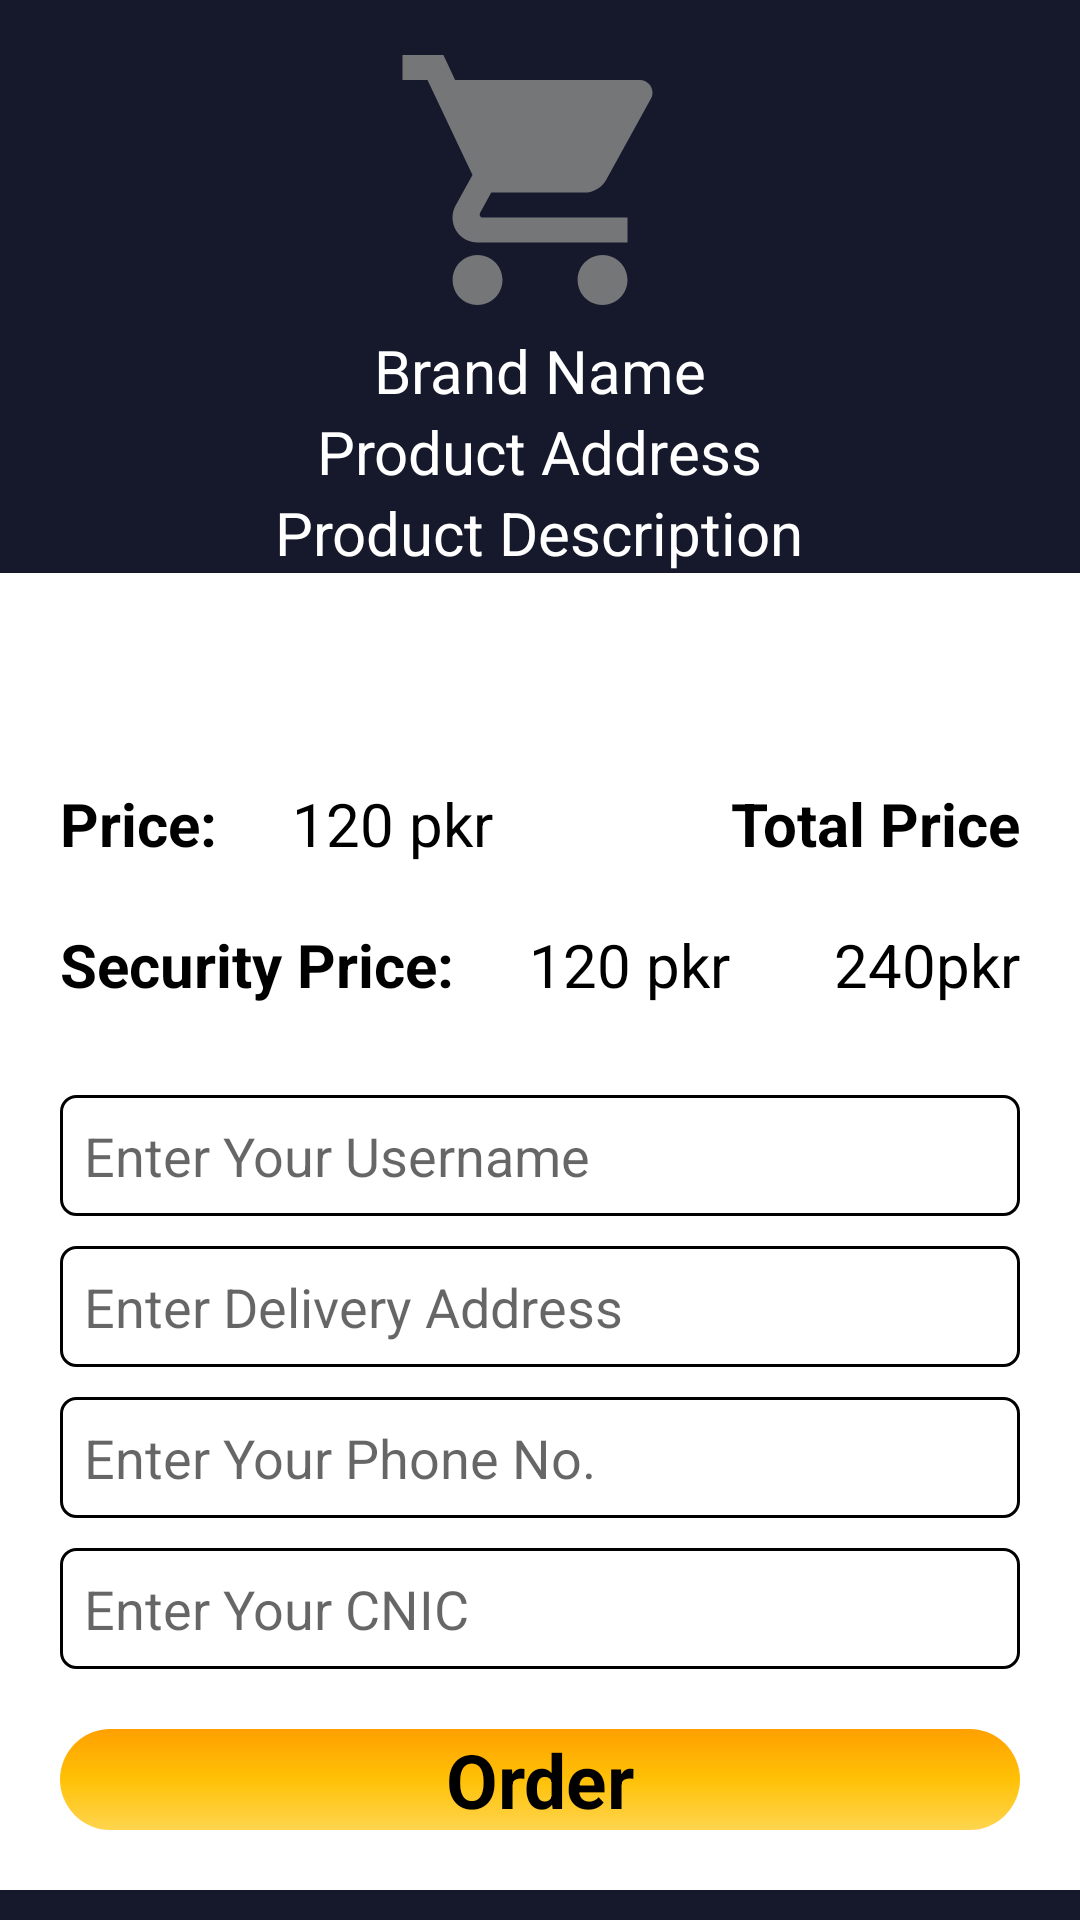

Android layout source for this screen:
<!-- AndroidManifest.xml: application theme Theme.AffordableFunctionOutfit -->
<!-- res/layout/activity_buyer_order_men_products.xml -->
<?xml version="1.0" encoding="utf-8"?>
<LinearLayout xmlns:android="http://schemas.android.com/apk/res/android"
    xmlns:app="http://schemas.android.com/apk/res-auto"
    xmlns:tools="http://schemas.android.com/tools"
    android:layout_width="match_parent"
    android:layout_height="match_parent"
    android:orientation="vertical"
    tools:context=".Buyer.RentProducts.Shops.BuyerOrderMenProducts">

    <RelativeLayout
        android:layout_width="match_parent"
        android:layout_height="wrap_content"
        android:background="@color/statusColor">

        <ImageView
            android:id="@+id/productIv"
            android:layout_width="100dp"
            android:layout_height="100dp"
            android:layout_centerHorizontal="true"
            android:layout_marginTop="10dp"
            android:src="@drawable/ic_baseline_shopping_cart_24" />

        <TextView
            android:id="@+id/brandName"
            android:layout_width="wrap_content"
            android:layout_height="wrap_content"
            android:layout_below="@+id/productIv"
            android:layout_centerHorizontal="true"
            android:text="Brand Name"
            android:textColor="@color/white"
            android:textSize="20sp" />

        <TextView
            android:id="@+id/productAddress"
            android:layout_width="wrap_content"
            android:layout_height="wrap_content"
            android:layout_below="@+id/brandName"
            android:layout_centerHorizontal="true"
            android:text="Product Address"
            android:textColor="@color/white"
            android:textSize="20sp" />

        <TextView
            android:id="@+id/productDescription"
            android:layout_width="wrap_content"
            android:layout_height="wrap_content"
            android:layout_below="@+id/productAddress"
            android:layout_centerHorizontal="true"
            android:text="Product Description"
            android:textColor="@color/white"
            android:textSize="20sp" />
    </RelativeLayout>

    <RelativeLayout
        android:layout_width="match_parent"
        android:layout_height="wrap_content"
        android:layout_marginStart="10dp"
        android:layout_marginTop="60dp"
        android:layout_marginEnd="10dp">

        <TextView
            android:id="@+id/tvOP"
            android:layout_width="wrap_content"
            android:layout_height="wrap_content"
            android:padding="10dp"
            android:text="Price: "
            android:textColor="@color/black"
            android:textSize="20sp"
            android:textStyle="bold" />

        <TextView
            android:id="@+id/originalPrice"
            android:layout_width="wrap_content"
            android:layout_height="wrap_content"
            android:layout_toRightOf="@+id/tvOP"
            android:padding="10dp"
            android:text="120 pkr"
            android:textColor="@color/black"
            android:textSize="20sp" />

        <TextView
            android:id="@+id/tvSP"
            android:layout_width="wrap_content"
            android:layout_height="wrap_content"
            android:layout_below="@+id/tvOP"
            android:padding="10dp"
            android:text="Security Price: "
            android:textColor="@color/black"
            android:textSize="20sp"
            android:textStyle="bold" />

        <TextView
            android:id="@+id/secuityPrice"
            android:layout_width="wrap_content"
            android:layout_height="wrap_content"
            android:layout_below="@+id/originalPrice"
            android:layout_toRightOf="@+id/tvSP"
            android:padding="10dp"
            android:text="120 pkr"
            android:textColor="@color/black"
            android:textSize="20sp" />

        <TextView
            android:id="@+id/tt"
            android:layout_width="wrap_content"
            android:layout_height="wrap_content"
            android:layout_alignParentRight="true"
            android:padding="10dp"
            android:text="Total Price"
            android:textColor="@color/black"
            android:textSize="20sp"
            android:textStyle="bold" />

        <TextView
            android:id="@+id/totalPrice"
            android:layout_width="wrap_content"
            android:layout_height="wrap_content"
            android:layout_below="@+id/tt"
            android:layout_alignParentRight="true"
            android:padding="10dp"
            android:text="240pkr"
            android:textColor="@color/black"
            android:textSize="20sp" />
    </RelativeLayout>

    <LinearLayout
        android:layout_width="match_parent"
        android:layout_height="wrap_content"
        android:layout_marginTop="10dp"
        android:gravity="center_horizontal"
        android:orientation="vertical">

        <EditText
            android:id="@+id/buyerName"
            android:layout_width="match_parent"
            android:layout_height="wrap_content"
            android:layout_marginLeft="20dp"
            android:layout_marginTop="10dp"
            android:layout_marginRight="20dp"
            android:background="@drawable/border_bg"
            android:hint="Enter Your Username"
            android:padding="8dp"
            android:textColor="@color/black"
            android:textSize="18sp" />

        <EditText
            android:id="@+id/buyerAddress"
            android:layout_width="match_parent"
            android:layout_height="wrap_content"
            android:layout_marginLeft="20dp"
            android:layout_marginTop="10dp"
            android:layout_marginRight="20dp"
            android:layout_marginBottom="10dp"
            android:background="@drawable/border_bg"
            android:hint="Enter Delivery Address"
            android:padding="8dp"
            android:textColor="@color/black"
            android:textSize="18sp" />

        <EditText
            android:id="@+id/buyerPhoneNo"
            android:layout_width="match_parent"
            android:layout_height="wrap_content"
            android:layout_marginLeft="20dp"
            android:layout_marginRight="20dp"
            android:background="@drawable/border_bg"
            android:hint="Enter Your Phone No."
            android:padding="8dp"
            android:textColor="@color/black"
            android:inputType="number"
            android:textSize="18sp" />

        <EditText
            android:id="@+id/buyerNIC"
            android:layout_width="match_parent"
            android:layout_height="wrap_content"
            android:layout_marginLeft="20dp"
            android:layout_marginTop="10dp"
            android:layout_marginRight="20dp"
            android:background="@drawable/border_bg"
            android:hint="Enter Your CNIC"
            android:inputType="number"
            android:padding="8dp"
            android:textColor="@color/black"
            android:textSize="18sp" />
    </LinearLayout>

    <TextView
        android:id="@+id/orderBtn"
        android:layout_width="match_parent"
        android:layout_height="wrap_content"
        android:layout_margin="20dp"
        android:layout_marginTop="20dp"
        android:background="@drawable/bg_card3_special"
        android:gravity="center_horizontal"
        android:text="Order"
        android:textColor="@color/black"
        android:textSize="25sp"
        android:textStyle="bold" />

    <RelativeLayout
        android:layout_width="match_parent"
        android:layout_height="match_parent">

        <TextView
            android:layout_width="match_parent"
            android:layout_height="wrap_content"
            android:layout_alignParentBottom="true"
            android:background="@color/statusColor"
            android:textSize="30sp" />
    </RelativeLayout>

</LinearLayout>
<!-- resources referenced by this layout -->
<resources>
  <color name="black">#FF000000</color>
  <color name="statusColor">#16182B</color>
  <color name="white">#FFFFFFFF</color>
  <!-- drawable bg_card3_special (drawable) -->
  <?xml version="1.0" encoding="utf-8"?>
  <shape xmlns:android="http://schemas.android.com/apk/res/android"
      android:shape="rectangle">
  
      <gradient
          android:startColor="#ffd54f"
          android:centerColor="#ffc107"
          android:endColor="#ffa000"
          android:angle="90"/>
      <corners android:radius="25dp"/>
  
  </shape>
  <!-- drawable border_bg (drawable) -->
  <?xml version="1.0" encoding="utf-8"?>
  <shape xmlns:android="http://schemas.android.com/apk/res/android"
      android:shape="rectangle">
  
      <solid android:color="#00000000" />
  
      <corners android:radius="5dp" />
      <stroke
          android:width="1dp"
          android:color="@color/black" />
  
  
  </shape>
  <!-- drawable ic_baseline_shopping_cart_24 (drawable) -->
  <vector android:height="24dp" android:tint="#747678"
      android:viewportHeight="24" android:viewportWidth="24"
      android:width="24dp" xmlns:android="http://schemas.android.com/apk/res/android">
      <path android:fillColor="@android:color/white" android:pathData="M7,18c-1.1,0 -1.99,0.9 -1.99,2S5.9,22 7,22s2,-0.9 2,-2 -0.9,-2 -2,-2zM1,2v2h2l3.6,7.59 -1.35,2.45c-0.16,0.28 -0.25,0.61 -0.25,0.96 0,1.1 0.9,2 2,2h12v-2L7.42,15c-0.14,0 -0.25,-0.11 -0.25,-0.25l0.03,-0.12 0.9,-1.63h7.45c0.75,0 1.41,-0.41 1.75,-1.03l3.58,-6.49c0.08,-0.14 0.12,-0.31 0.12,-0.48 0,-0.55 -0.45,-1 -1,-1L5.21,4l-0.94,-2L1,2zM17,18c-1.1,0 -1.99,0.9 -1.99,2s0.89,2 1.99,2 2,-0.9 2,-2 -0.9,-2 -2,-2z"/>
  </vector>
  <style name="Theme.AffordableFunctionOutfit" parent="Theme.MaterialComponents.DayNight.NoActionBar">
          
          <item name="colorPrimary">@color/colorPrimary</item>
          <item name="colorPrimaryVariant">@color/colorAccent</item>
          <item name="colorOnPrimary">@color/white</item>
          
          <item name="colorSecondary">@color/teal_200</item>
          <item name="colorSecondaryVariant">@color/teal_700</item>
          <item name="colorOnSecondary">@color/black</item>
          
          <item name="android:statusBarColor" tools:targetApi="l">@color/statusColor</item>
          
          <item name="android:windowContentTransitions">true</item>
      </style>
  <color name="colorPrimary">#ffffff</color>
  <color name="colorAccent">#628994</color>
  <color name="teal_200">#FF03DAC5</color>
  <color name="teal_700">#FF018786</color>
</resources>
